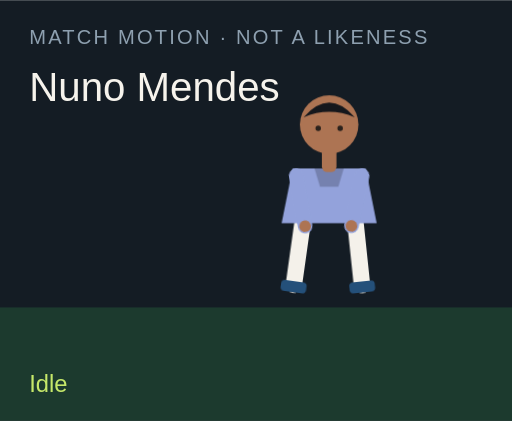
t = 0.00 s
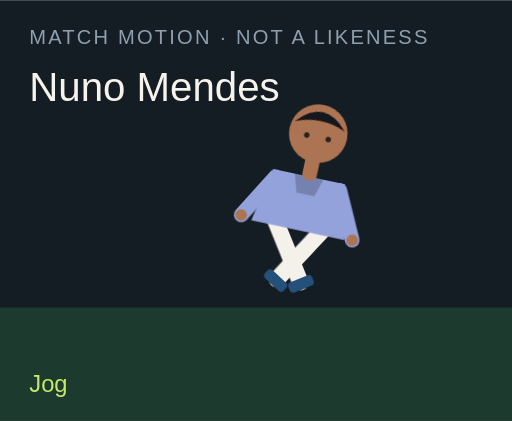
t = 1.50 s
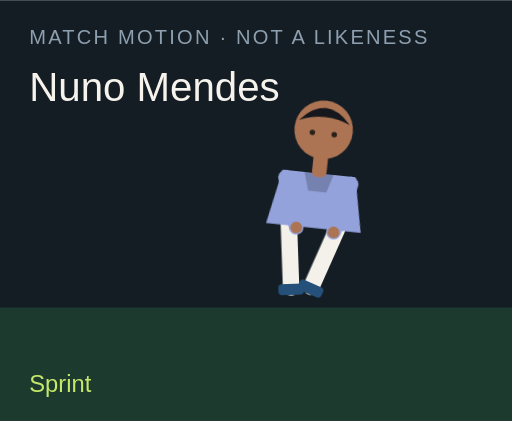
t = 3.00 s
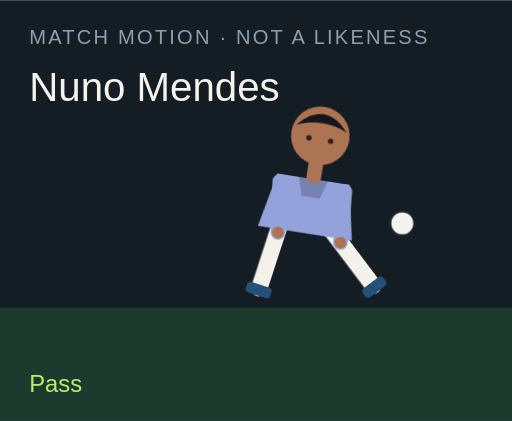
t = 4.50 s
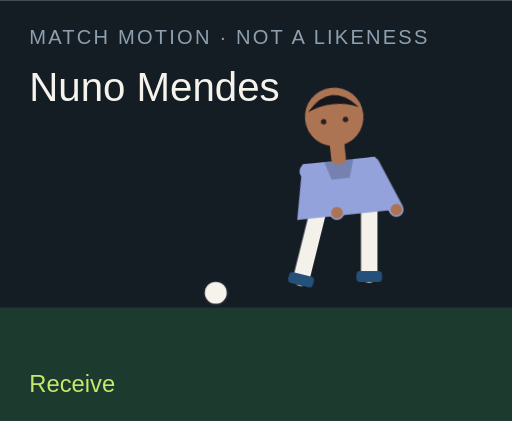
t = 6.00 s
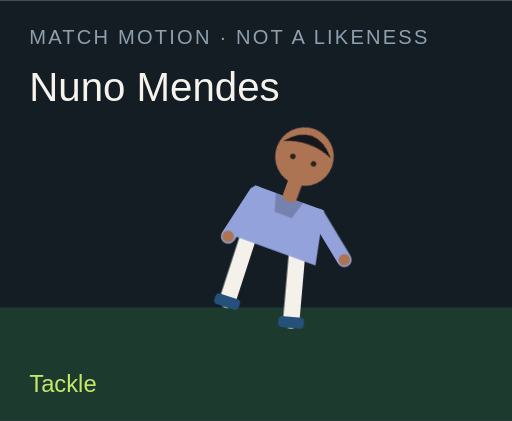
t = 7.50 s

The animated SVG that drew these frames (rendered in a browser with its animation timeline set to each time). Animation: 18 CSS @keyframes rules; one cycle of 9.00 s, repeats indefinitely.

<?xml version="1.0" encoding="UTF-8"?>
<svg xmlns="http://www.w3.org/2000/svg" viewBox="0 0 280 230" role="img">
  <style>@media (prefers-reduced-motion: reduce){animate,animateTransform{display:none}}</style>
  <rect width="280" height="230" fill="#141c24"/>
  <rect y="168" width="280" height="62" fill="#1c3a2e"/>
  <text x="16" y="24" fill="#8ea0b0" font-family="Arial,sans-serif" font-size="11" letter-spacing="1.2">MATCH MOTION · NOT A LIKENESS</text>
  <text x="16" y="55" fill="#f6f3ec" font-family="Impact,sans-serif" font-size="22">Nuno Mendes</text>
  <circle r="7" fill="#f6f3ec" stroke="#172028" stroke-width="2" id="motion-35156" cx="150" cy="160" opacity="0">
    
    
    
  </circle>
  <g transform="translate(132 40)">
    <g id="motion-35178" transform="rotate(0 48 90)">
      
      <g id="motion-35180" transform="translate(0 0)">
        
        <g transform="translate(34 78)"><g id="motion-35182" transform="rotate(8)"><path d="M0 0 V38" stroke="#f4f1ea" stroke-width="9" stroke-linecap="round"/><rect x="-7" y="36" width="14" height="6" rx="2" fill="#24507a"/></g></g>
        <g transform="translate(62 78)"><g id="motion-35184" transform="rotate(-6)"><path d="M0 0 V38" stroke="#f4f1ea" stroke-width="9" stroke-linecap="round"/><rect x="-7" y="36" width="14" height="6" rx="2" fill="#24507a"/></g></g>
        <path d="M28 52 h40 l6 30 H22 Z" fill="#93a2db"/>
        <path d="M40 52 h16 l-3 10 H43 Z" fill="#000" opacity=".2"/>
        <g transform="translate(30 56)"><g id="motion-35186" transform="rotate(-10)"><path d="M0 0 V28" stroke="#93a2db" stroke-width="8" stroke-linecap="round"/><circle cx="0" cy="28" r="3.2" fill="#ad7453"/></g></g>
        <g transform="translate(66 56)"><g id="motion-35188" transform="rotate(12)"><path d="M0 0 V28" stroke="#93a2db" stroke-width="8" stroke-linecap="round"/><circle cx="0" cy="28" r="3.2" fill="#ad7453"/></g></g>
        <rect x="44" y="40" width="8" height="14" rx="3" fill="#ad7453"/>
        <circle cx="48" cy="28" r="16" fill="#ad7453"/>
        <path d="M34 24 Q48 8 62 24 Q48 18 34 24" fill="#15171c"/>
        <circle cx="42" cy="30" r="1.5" fill="#2a211c"/><circle cx="54" cy="30" r="1.5" fill="#2a211c"/>
      </g>
    </g>
  </g>
  <text x="16" y="214" fill="#c6e86a" font-family="Arial,sans-serif" font-size="13" opacity="1" id="motion-35160">Idle</text><text x="16" y="214" fill="#c6e86a" font-family="Arial,sans-serif" font-size="13" opacity="0" id="motion-35162">Jog</text><text x="16" y="214" fill="#c6e86a" font-family="Arial,sans-serif" font-size="13" opacity="0" id="motion-35164">Sprint</text><text x="16" y="214" fill="#c6e86a" font-family="Arial,sans-serif" font-size="13" opacity="0" id="motion-35166">Dribble</text><text x="16" y="214" fill="#c6e86a" font-family="Arial,sans-serif" font-size="13" opacity="0" id="motion-35168">Pass</text><text x="16" y="214" fill="#c6e86a" font-family="Arial,sans-serif" font-size="13" opacity="0" id="motion-35170">Shoot</text><text x="16" y="214" fill="#c6e86a" font-family="Arial,sans-serif" font-size="13" opacity="0" id="motion-35172">Receive</text><text x="16" y="214" fill="#c6e86a" font-family="Arial,sans-serif" font-size="13" opacity="0" id="motion-35174">Tackle</text><text x="16" y="214" fill="#c6e86a" font-family="Arial,sans-serif" font-size="13" opacity="0" id="motion-35176">Point</text>
<style>@keyframes track-35157{0%{cx:150px}11.1%{cx:156px}22.2%{cx:164px}33.300000000000004%{cx:142px}44.4%{cx:190px}55.60000000000001%{cx:250px}66.7%{cx:118px}77.8%{cx:150px}88.9%{cx:150px}100%{cx:150px}}@keyframes track-35158{0%{cy:160px}11.1%{cy:158px}22.2%{cy:154px}33.300000000000004%{cy:156px}44.4%{cy:148px}55.60000000000001%{cy:96px}66.7%{cy:160px}77.8%{cy:160px}88.9%{cy:160px}100%{cy:160px}}@keyframes track-35159{0%{opacity:0}11.1%{opacity:0}22.2%{opacity:0}33.300000000000004%{opacity:1}44.4%{opacity:1}55.60000000000001%{opacity:1}66.7%{opacity:1}77.8%{opacity:0}88.9%{opacity:0}100%{opacity:0}}@keyframes track-35161{0%{opacity:1}11.1%{opacity:0}22.2%{opacity:0}33.300000000000004%{opacity:0}44.4%{opacity:0}55.60000000000001%{opacity:0}66.7%{opacity:0}77.8%{opacity:0}88.9%{opacity:0}100%{opacity:1}}@keyframes track-35163{0%{opacity:0}11.1%{opacity:1}22.2%{opacity:0}33.300000000000004%{opacity:0}44.4%{opacity:0}55.60000000000001%{opacity:0}66.7%{opacity:0}77.8%{opacity:0}88.9%{opacity:0}100%{opacity:0}}@keyframes track-35165{0%{opacity:0}11.1%{opacity:0}22.2%{opacity:1}33.300000000000004%{opacity:0}44.4%{opacity:0}55.60000000000001%{opacity:0}66.7%{opacity:0}77.8%{opacity:0}88.9%{opacity:0}100%{opacity:0}}@keyframes track-35167{0%{opacity:0}11.1%{opacity:0}22.2%{opacity:0}33.300000000000004%{opacity:1}44.4%{opacity:0}55.60000000000001%{opacity:0}66.7%{opacity:0}77.8%{opacity:0}88.9%{opacity:0}100%{opacity:0}}@keyframes track-35169{0%{opacity:0}11.1%{opacity:0}22.2%{opacity:0}33.300000000000004%{opacity:0}44.4%{opacity:1}55.60000000000001%{opacity:0}66.7%{opacity:0}77.8%{opacity:0}88.9%{opacity:0}100%{opacity:0}}@keyframes track-35171{0%{opacity:0}11.1%{opacity:0}22.2%{opacity:0}33.300000000000004%{opacity:0}44.4%{opacity:0}55.60000000000001%{opacity:1}66.7%{opacity:0}77.8%{opacity:0}88.9%{opacity:0}100%{opacity:0}}@keyframes track-35173{0%{opacity:0}11.1%{opacity:0}22.2%{opacity:0}33.300000000000004%{opacity:0}44.4%{opacity:0}55.60000000000001%{opacity:0}66.7%{opacity:1}77.8%{opacity:0}88.9%{opacity:0}100%{opacity:0}}@keyframes track-35175{0%{opacity:0}11.1%{opacity:0}22.2%{opacity:0}33.300000000000004%{opacity:0}44.4%{opacity:0}55.60000000000001%{opacity:0}66.7%{opacity:0}77.8%{opacity:1}88.9%{opacity:0}100%{opacity:0}}@keyframes track-35177{0%{opacity:0}11.1%{opacity:0}22.2%{opacity:0}33.300000000000004%{opacity:0}44.4%{opacity:0}55.60000000000001%{opacity:0}66.7%{opacity:0}77.8%{opacity:0}88.9%{opacity:1}100%{opacity:0}}@keyframes track-35179{0%{transform:rotate(0deg)}11.1%{transform:rotate(8deg)}22.2%{transform:rotate(16deg)}33.300000000000004%{transform:rotate(6deg)}44.4%{transform:rotate(4deg)}55.60000000000001%{transform:rotate(14deg)}66.7%{transform:rotate(-6deg)}77.8%{transform:rotate(34deg)}88.9%{transform:rotate(6deg)}100%{transform:rotate(0deg)}}@keyframes track-35181{0%{transform:translate(0px,0px)}11.1%{transform:translate(0px,-3px)}22.2%{transform:translate(0px,-6px)}33.300000000000004%{transform:translate(0px,-2px)}44.4%{transform:translate(0px,2px)}55.60000000000001%{transform:translate(0px,-4px)}66.7%{transform:translate(0px,1px)}77.8%{transform:translate(0px,10px)}88.9%{transform:translate(0px,-4px)}100%{transform:translate(0px,0px)}}@keyframes track-35183{0%{transform:rotate(8deg)}11.1%{transform:rotate(-26deg)}22.2%{transform:rotate(-42deg)}33.300000000000004%{transform:rotate(-8deg)}44.4%{transform:rotate(6deg)}55.60000000000001%{transform:rotate(12deg)}66.7%{transform:rotate(20deg)}77.8%{transform:rotate(-8deg)}88.9%{transform:rotate(4deg)}100%{transform:rotate(8deg)}}@keyframes track-35185{0%{transform:rotate(-6deg)}11.1%{transform:rotate(24deg)}22.2%{transform:rotate(38deg)}33.300000000000004%{transform:rotate(18deg)}44.4%{transform:rotate(-38deg)}55.60000000000001%{transform:rotate(-54deg)}66.7%{transform:rotate(6deg)}77.8%{transform:rotate(-22deg)}88.9%{transform:rotate(-8deg)}100%{transform:rotate(-6deg)}}@keyframes track-35187{0%{transform:rotate(-10deg)}11.1%{transform:rotate(24deg)}22.2%{transform:rotate(36deg)}33.300000000000004%{transform:rotate(-18deg)}44.4%{transform:rotate(10deg)}55.60000000000001%{transform:rotate(-24deg)}66.7%{transform:rotate(-30deg)}77.8%{transform:rotate(12deg)}88.9%{transform:rotate(14deg)}100%{transform:rotate(-10deg)}}@keyframes track-35189{0%{transform:rotate(12deg)}11.1%{transform:rotate(-20deg)}22.2%{transform:rotate(-32deg)}33.300000000000004%{transform:rotate(14deg)}44.4%{transform:rotate(-26deg)}55.60000000000001%{transform:rotate(18deg)}66.7%{transform:rotate(-22deg)}77.8%{transform:rotate(-6deg)}88.9%{transform:rotate(-96deg)}100%{transform:rotate(12deg)}}@media(prefers-reduced-motion:no-preference){#motion-35156{animation:track-35157 9s linear infinite both,track-35158 9s linear infinite both,track-35159 9s steps(1,end) infinite both}#motion-35160{animation:track-35161 9s steps(1,end) infinite both}#motion-35162{animation:track-35163 9s steps(1,end) infinite both}#motion-35164{animation:track-35165 9s steps(1,end) infinite both}#motion-35166{animation:track-35167 9s steps(1,end) infinite both}#motion-35168{animation:track-35169 9s steps(1,end) infinite both}#motion-35170{animation:track-35171 9s steps(1,end) infinite both}#motion-35172{animation:track-35173 9s steps(1,end) infinite both}#motion-35174{animation:track-35175 9s steps(1,end) infinite both}#motion-35176{animation:track-35177 9s steps(1,end) infinite both}#motion-35178{animation:track-35179 9s linear infinite both}#motion-35180{animation:track-35181 9s linear infinite both}#motion-35182{animation:track-35183 9s linear infinite both}#motion-35184{animation:track-35185 9s linear infinite both}#motion-35186{animation:track-35187 9s linear infinite both}#motion-35188{animation:track-35189 9s linear infinite both}}</style></svg>
